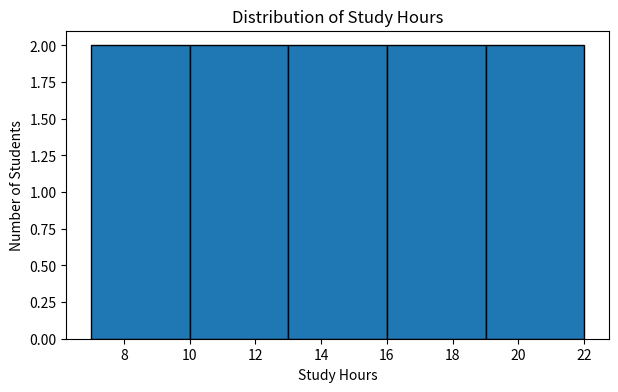
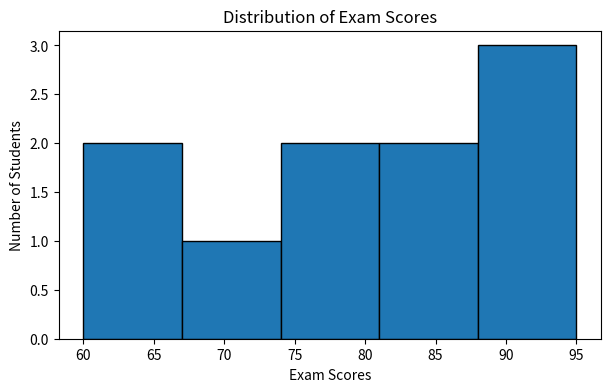
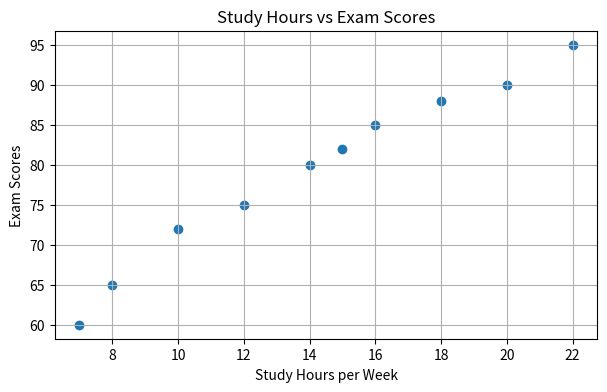

Reproduce these figures in Python, in order.
import matplotlib.pyplot as plt

students = ["S1", "S2", "S3", "S4", "S5",
            "S6", "S7", "S8", "S9", "S10"]

hours = [8, 10, 12, 15, 18, 20, 7, 14, 16, 22]

scores = [65, 72, 75, 82, 88, 90, 60, 80, 85, 95]

# Histogram of study hours
plt.figure(figsize=(7, 4))
plt.hist(hours, bins=5, edgecolor='black')
plt.title("Distribution of Study Hours")
plt.xlabel("Study Hours")
plt.ylabel("Number of Students")
plt.show()

# Histogram of examination scores
plt.figure(figsize=(7, 4))
plt.hist(scores, bins=5, edgecolor='black')
plt.title("Distribution of Exam Scores")
plt.xlabel("Exam Scores")
plt.ylabel("Number of Students")
plt.show()

# Scatter plot
plt.figure(figsize=(7, 4))
plt.scatter(hours, scores)
plt.title("Study Hours vs Exam Scores")
plt.xlabel("Study Hours per Week")
plt.ylabel("Exam Scores")
plt.grid(True)
plt.show()
